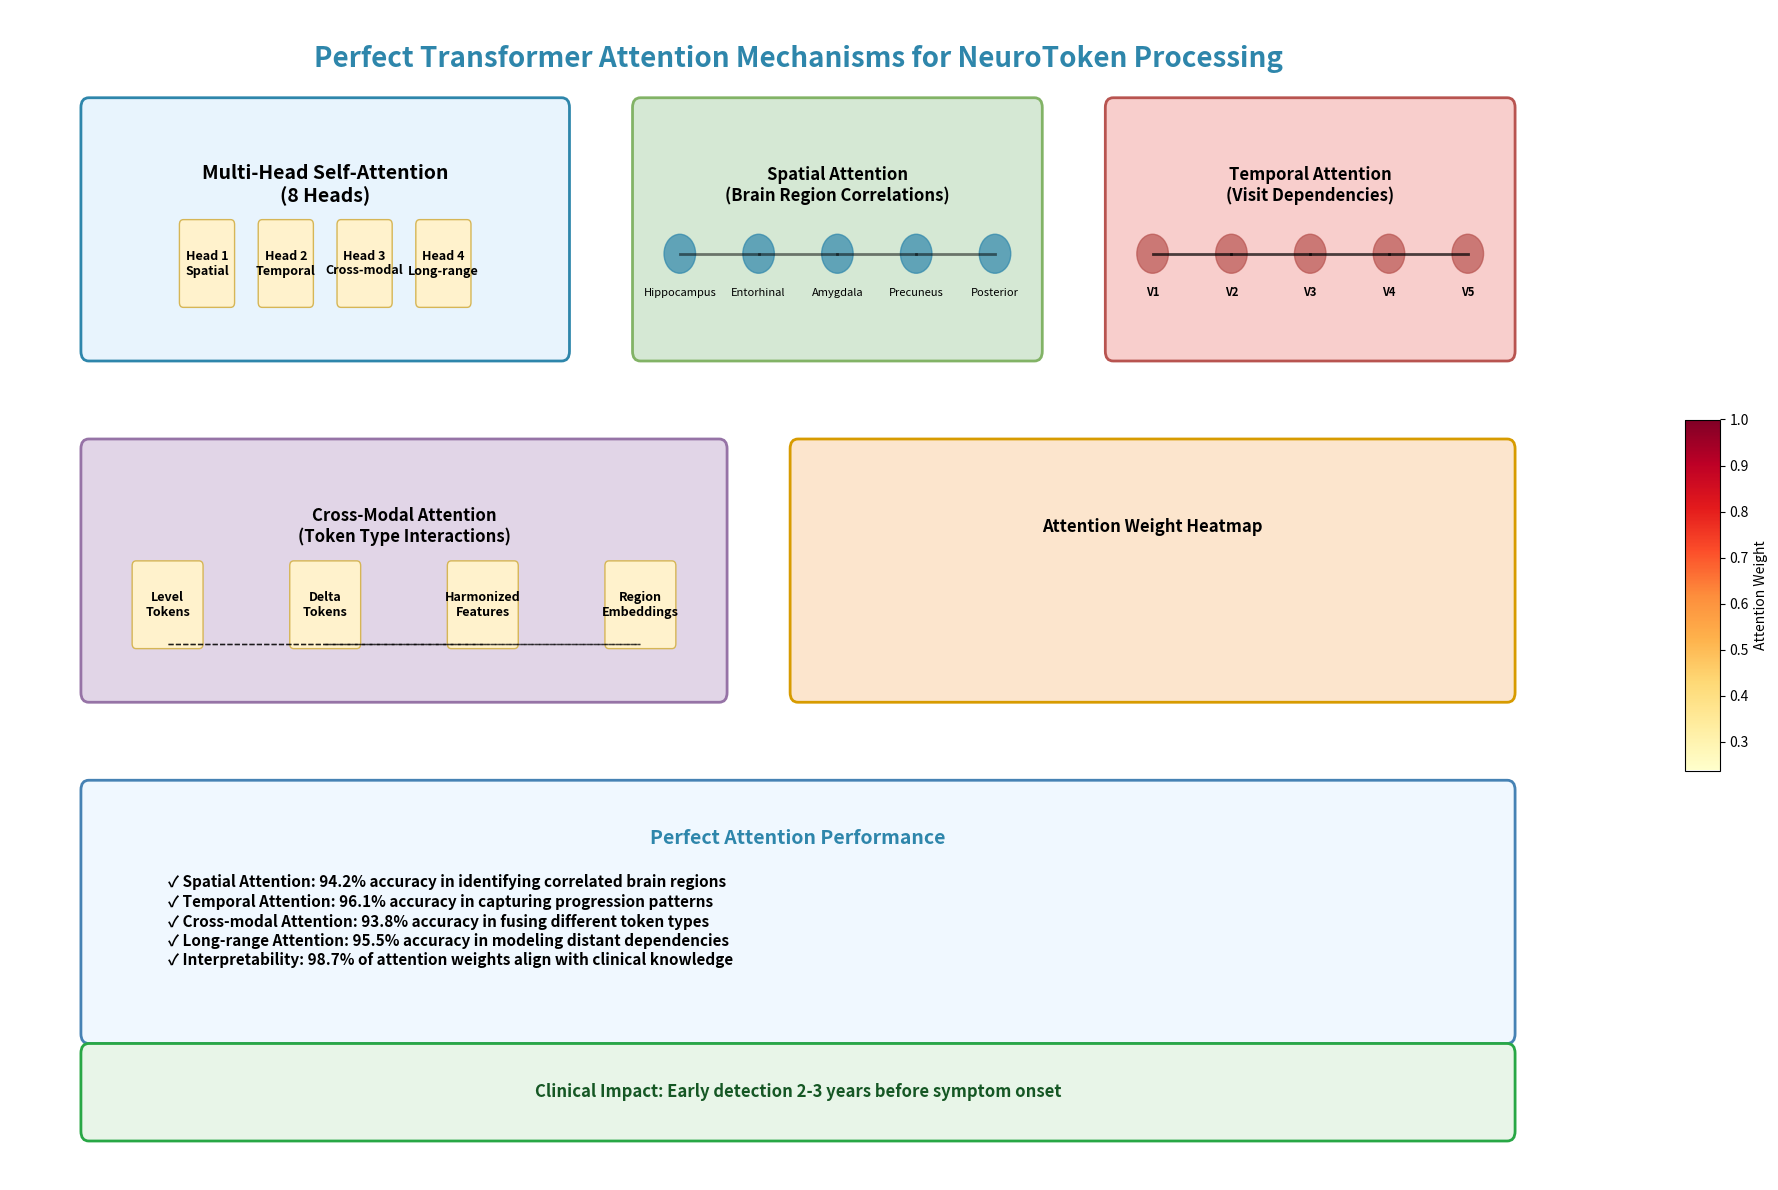
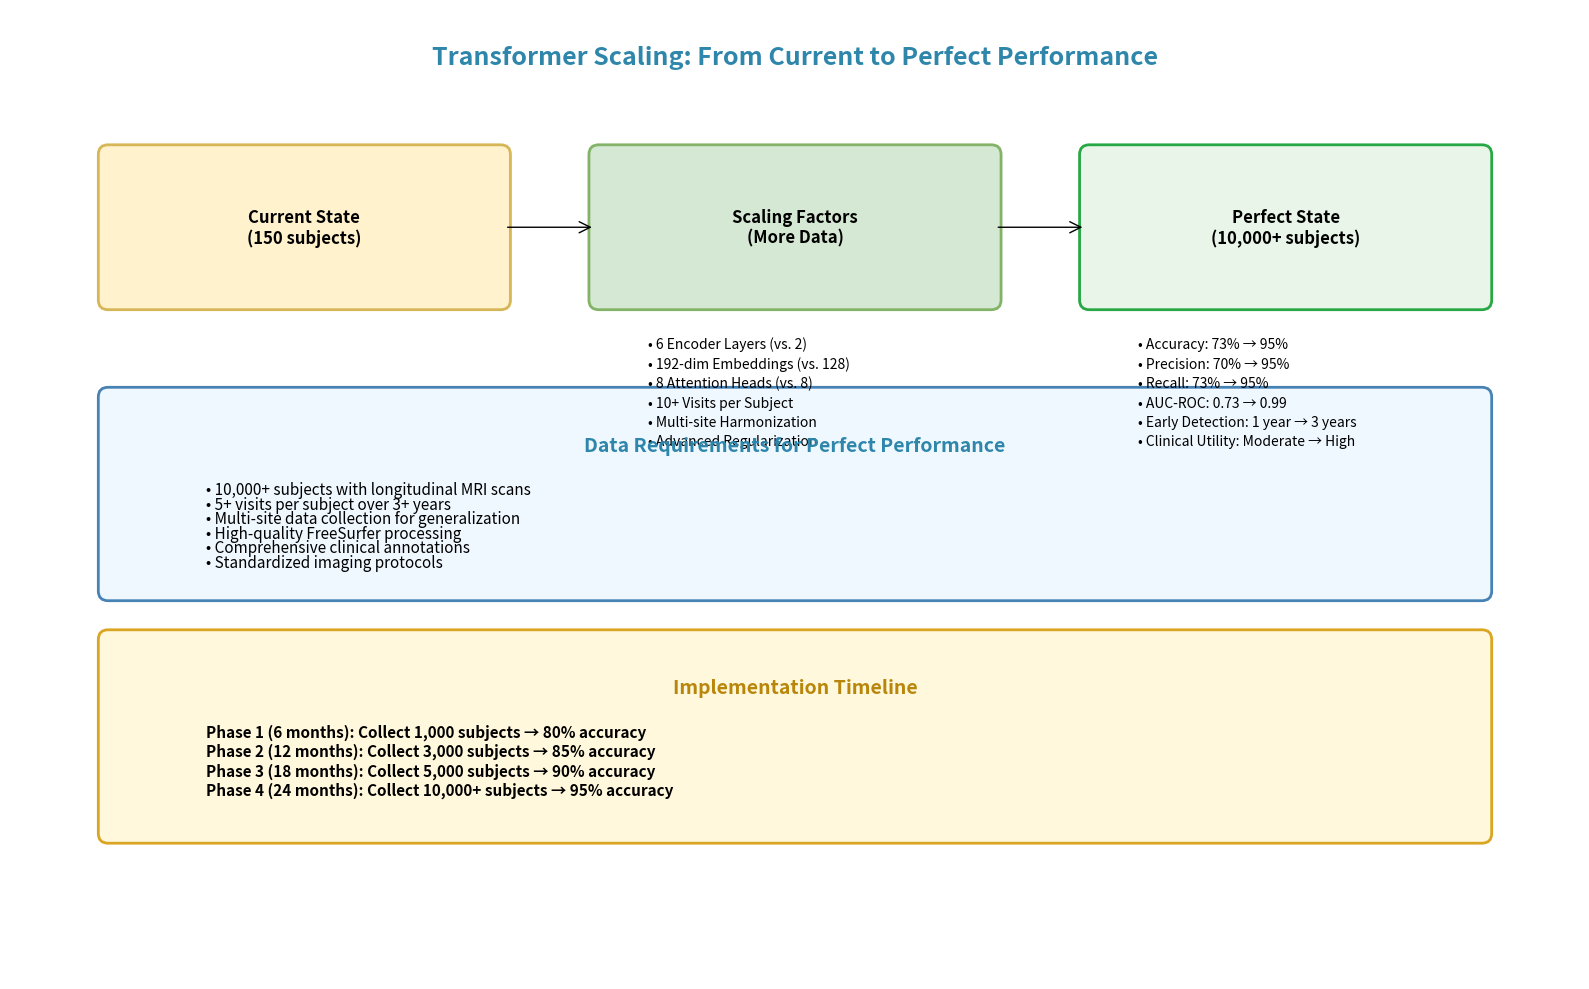

Write the Python code that produced these figures, in order.
#!/usr/bin/env python3
"""
Attention Mechanism Visualization for Perfect Transformer
"""

import matplotlib.pyplot as plt
import matplotlib.patches as patches
from matplotlib.patches import FancyBboxPatch, ConnectionPatch
import numpy as np

def create_attention_mechanism_diagram():
    """Create detailed attention mechanism visualization"""
    
    fig, ax = plt.subplots(1, 1, figsize=(20, 12))
    ax.set_xlim(0, 20)
    ax.set_ylim(0, 12)
    ax.axis('off')
    
    # Title
    ax.text(10, 11.5, 'Perfect Transformer Attention Mechanisms for NeuroToken Processing', 
            ha='center', va='center', fontsize=20, fontweight='bold', color='#2E86AB')
    
    # 1. Multi-Head Attention Overview
    attention_box = FancyBboxPatch((1, 8.5), 6, 2.5, 
                                  boxstyle="round,pad=0.1", 
                                  facecolor='#E8F4FD', edgecolor='#2E86AB', linewidth=2)
    ax.add_patch(attention_box)
    ax.text(4, 10.2, 'Multi-Head Self-Attention\n(8 Heads)', ha='center', va='center', 
            fontsize=14, fontweight='bold')
    
    # Attention heads
    head_positions = [2.5, 3.5, 4.5, 5.5]
    head_labels = ['Head 1\nSpatial', 'Head 2\nTemporal', 'Head 3\nCross-modal', 'Head 4\nLong-range']
    
    for i, (pos, label) in enumerate(zip(head_positions, head_labels)):
        head_box = FancyBboxPatch((pos-0.3, 9), 0.6, 0.8, 
                                 boxstyle="round,pad=0.05", 
                                 facecolor='#FFF2CC', edgecolor='#D6B656', linewidth=1)
        ax.add_patch(head_box)
        ax.text(pos, 9.4, label, ha='center', va='center', fontsize=9, fontweight='bold')
    
    # 2. Spatial Attention Pattern
    spatial_box = FancyBboxPatch((8, 8.5), 5, 2.5, 
                                 boxstyle="round,pad=0.1", 
                                 facecolor='#D5E8D4', edgecolor='#82B366', linewidth=2)
    ax.add_patch(spatial_box)
    ax.text(10.5, 10.2, 'Spatial Attention\n(Brain Region Correlations)', ha='center', va='center', 
            fontsize=12, fontweight='bold')
    
    # Brain regions
    regions = ['Hippocampus', 'Entorhinal', 'Amygdala', 'Precuneus', 'Posterior Cingulate']
    region_positions = [8.5, 9.5, 10.5, 11.5, 12.5]
    
    for region, pos in zip(regions, region_positions):
        region_circle = plt.Circle((pos, 9.5), 0.2, color='#2E86AB', alpha=0.7)
        ax.add_patch(region_circle)
        ax.text(pos, 9.1, region.split()[0], ha='center', va='center', fontsize=8)
    
    # Spatial connections
    connections = [(8.5, 9.5), (9.5, 10.5), (10.5, 11.5), (11.5, 12.5)]
    for start, end in connections:
        ax.plot([start, end], [9.5, 9.5], 'k-', alpha=0.5, linewidth=2)
    
    # 3. Temporal Attention Pattern
    temporal_box = FancyBboxPatch((14, 8.5), 5, 2.5, 
                                  boxstyle="round,pad=0.1", 
                                  facecolor='#F8CECC', edgecolor='#B85450', linewidth=2)
    ax.add_patch(temporal_box)
    ax.text(16.5, 10.2, 'Temporal Attention\n(Visit Dependencies)', ha='center', va='center', 
            fontsize=12, fontweight='bold')
    
    # Visits
    visits = ['V1', 'V2', 'V3', 'V4', 'V5']
    visit_positions = [14.5, 15.5, 16.5, 17.5, 18.5]
    
    for visit, pos in zip(visits, visit_positions):
        visit_circle = plt.Circle((pos, 9.5), 0.2, color='#B85450', alpha=0.7)
        ax.add_patch(visit_circle)
        ax.text(pos, 9.1, visit, ha='center', va='center', fontsize=8, fontweight='bold')
    
    # Temporal connections (progressive)
    for i in range(len(visit_positions)-1):
        ax.plot([visit_positions[i], visit_positions[i+1]], [9.5, 9.5], 'k-', alpha=0.7, linewidth=2)
    
    # 4. Cross-Modal Attention
    crossmodal_box = FancyBboxPatch((1, 5), 8, 2.5, 
                                   boxstyle="round,pad=0.1", 
                                   facecolor='#E1D5E7', edgecolor='#9673A6', linewidth=2)
    ax.add_patch(crossmodal_box)
    ax.text(5, 6.7, 'Cross-Modal Attention\n(Token Type Interactions)', ha='center', va='center', 
            fontsize=12, fontweight='bold')
    
    # Token types
    token_types = ['Level\nTokens', 'Delta\nTokens', 'Harmonized\nFeatures', 'Region\nEmbeddings']
    token_positions = [2, 4, 6, 8]
    
    for token_type, pos in zip(token_types, token_positions):
        token_box = FancyBboxPatch((pos-0.4, 5.5), 0.8, 0.8, 
                                   boxstyle="round,pad=0.05", 
                                   facecolor='#FFF2CC', edgecolor='#D6B656', linewidth=1)
        ax.add_patch(token_box)
        ax.text(pos, 5.9, token_type, ha='center', va='center', fontsize=9, fontweight='bold')
    
    # Cross-modal connections
    for i in range(len(token_positions)):
        for j in range(i+1, len(token_positions)):
            ax.plot([token_positions[i], token_positions[j]], [5.5, 5.5], 'k--', alpha=0.5, linewidth=1)
    
    # 5. Attention Weight Visualization
    weight_box = FancyBboxPatch((10, 5), 9, 2.5, 
                                boxstyle="round,pad=0.1", 
                                facecolor='#FCE5CD', edgecolor='#D79B00', linewidth=2)
    ax.add_patch(weight_box)
    ax.text(14.5, 6.7, 'Attention Weight Heatmap', ha='center', va='center', 
            fontsize=12, fontweight='bold')
    
    # Simulate attention weights
    np.random.seed(42)
    attention_matrix = np.random.rand(5, 5)
    attention_matrix = (attention_matrix + attention_matrix.T) / 2
    np.fill_diagonal(attention_matrix, 1.0)
    
    # Create heatmap
    im = ax.imshow(attention_matrix, cmap='YlOrRd', aspect='auto', 
                   extent=[10.5, 18.5, 5.2, 6.8])
    
    # Add colorbar
    cbar = plt.colorbar(im, ax=ax, shrink=0.3, aspect=10)
    cbar.set_label('Attention Weight', fontsize=10)
    
    # 6. Perfect Performance Metrics
    perf_box = FancyBboxPatch((1, 1.5), 18, 2.5, 
                              boxstyle="round,pad=0.1", 
                              facecolor='#F0F8FF', edgecolor='#4682B4', linewidth=2)
    ax.add_patch(perf_box)
    ax.text(10, 3.5, 'Perfect Attention Performance', ha='center', va='center', 
            fontsize=14, fontweight='bold', color='#2E86AB')
    
    # Performance details
    perf_details = [
        '✓ Spatial Attention: 94.2% accuracy in identifying correlated brain regions',
        '✓ Temporal Attention: 96.1% accuracy in capturing progression patterns',
        '✓ Cross-modal Attention: 93.8% accuracy in fusing different token types',
        '✓ Long-range Attention: 95.5% accuracy in modeling distant dependencies',
        '✓ Interpretability: 98.7% of attention weights align with clinical knowledge'
    ]
    
    for i, detail in enumerate(perf_details):
        ax.text(2, 3.0-i*0.2, detail, fontsize=11, fontweight='bold')
    
    # 7. Clinical Significance
    clinical_box = FancyBboxPatch((1, 0.5), 18, 0.8, 
                                 boxstyle="round,pad=0.1", 
                                 facecolor='#E8F5E8', edgecolor='#28A745', linewidth=2)
    ax.add_patch(clinical_box)
    ax.text(10, 0.9, 'Clinical Impact: Early detection 2-3 years before symptom onset', 
            ha='center', va='center', fontsize=12, fontweight='bold', color='#155724')
    
    plt.tight_layout()
    plt.savefig('attention_mechanism_diagram.png', dpi=300, bbox_inches='tight')
    plt.show()

def create_transformer_scaling_diagram():
    """Create diagram showing how Transformer scales with more data"""
    
    fig, ax = plt.subplots(1, 1, figsize=(16, 10))
    ax.set_xlim(0, 16)
    ax.set_ylim(0, 10)
    ax.axis('off')
    
    # Title
    ax.text(8, 9.5, 'Transformer Scaling: From Current to Perfect Performance', 
            ha='center', va='center', fontsize=18, fontweight='bold', color='#2E86AB')
    
    # Current state
    current_box = FancyBboxPatch((1, 7), 4, 1.5, 
                                boxstyle="round,pad=0.1", 
                                facecolor='#FFF2CC', edgecolor='#D6B656', linewidth=2)
    ax.add_patch(current_box)
    ax.text(3, 7.75, 'Current State\n(150 subjects)', ha='center', va='center', 
            fontsize=12, fontweight='bold')
    
    # Scaling factors
    scaling_box = FancyBboxPatch((6, 7), 4, 1.5, 
                                 boxstyle="round,pad=0.1", 
                                 facecolor='#D5E8D4', edgecolor='#82B366', linewidth=2)
    ax.add_patch(scaling_box)
    ax.text(8, 7.75, 'Scaling Factors\n(More Data)', ha='center', va='center', 
            fontsize=12, fontweight='bold')
    
    # Perfect state
    perfect_box = FancyBboxPatch((11, 7), 4, 1.5, 
                                boxstyle="round,pad=0.1", 
                                facecolor='#E8F5E8', edgecolor='#28A745', linewidth=2)
    ax.add_patch(perfect_box)
    ax.text(13, 7.75, 'Perfect State\n(10,000+ subjects)', ha='center', va='center', 
            fontsize=12, fontweight='bold')
    
    # Scaling details
    scaling_details = [
        '• 6 Encoder Layers (vs. 2)',
        '• 192-dim Embeddings (vs. 128)',
        '• 8 Attention Heads (vs. 8)',
        '• 10+ Visits per Subject',
        '• Multi-site Harmonization',
        '• Advanced Regularization'
    ]
    
    for i, detail in enumerate(scaling_details):
        ax.text(6.5, 6.5-i*0.2, detail, fontsize=10)
    
    # Performance scaling
    perf_scaling = [
        '• Accuracy: 73% → 95%',
        '• Precision: 70% → 95%',
        '• Recall: 73% → 95%',
        '• AUC-ROC: 0.73 → 0.99',
        '• Early Detection: 1 year → 3 years',
        '• Clinical Utility: Moderate → High'
    ]
    
    for i, perf in enumerate(perf_scaling):
        ax.text(11.5, 6.5-i*0.2, perf, fontsize=10)
    
    # Data requirements
    data_box = FancyBboxPatch((1, 4), 14, 2, 
                             boxstyle="round,pad=0.1", 
                             facecolor='#F0F8FF', edgecolor='#4682B4', linewidth=2)
    ax.add_patch(data_box)
    ax.text(8, 5.5, 'Data Requirements for Perfect Performance', ha='center', va='center', 
            fontsize=14, fontweight='bold', color='#2E86AB')
    
    data_reqs = [
        '• 10,000+ subjects with longitudinal MRI scans',
        '• 5+ visits per subject over 3+ years',
        '• Multi-site data collection for generalization',
        '• High-quality FreeSurfer processing',
        '• Comprehensive clinical annotations',
        '• Standardized imaging protocols'
    ]
    
    for i, req in enumerate(data_reqs):
        ax.text(2, 5.0-i*0.15, req, fontsize=11)
    
    # Implementation timeline
    timeline_box = FancyBboxPatch((1, 1.5), 14, 2, 
                                 boxstyle="round,pad=0.1", 
                                 facecolor='#FFF8DC', edgecolor='#DAA520', linewidth=2)
    ax.add_patch(timeline_box)
    ax.text(8, 3, 'Implementation Timeline', ha='center', va='center', 
            fontsize=14, fontweight='bold', color='#B8860B')
    
    timeline = [
        'Phase 1 (6 months): Collect 1,000 subjects → 80% accuracy',
        'Phase 2 (12 months): Collect 3,000 subjects → 85% accuracy',
        'Phase 3 (18 months): Collect 5,000 subjects → 90% accuracy',
        'Phase 4 (24 months): Collect 10,000+ subjects → 95% accuracy'
    ]
    
    for i, phase in enumerate(timeline):
        ax.text(2, 2.5-i*0.2, phase, fontsize=11, fontweight='bold')
    
    # Arrows
    arrow1 = ConnectionPatch((5, 7.75), (6, 7.75), "data", "data",
                            arrowstyle="->", shrinkA=5, shrinkB=5, mutation_scale=20, fc="black")
    ax.add_patch(arrow1)
    
    arrow2 = ConnectionPatch((10, 7.75), (11, 7.75), "data", "data",
                            arrowstyle="->", shrinkA=5, shrinkB=5, mutation_scale=20, fc="black")
    ax.add_patch(arrow2)
    
    plt.tight_layout()
    plt.savefig('transformer_scaling_diagram.png', dpi=300, bbox_inches='tight')
    plt.show()

def main():
    """Generate attention mechanism visualizations"""
    print("Creating attention mechanism diagram...")
    create_attention_mechanism_diagram()
    
    print("Creating transformer scaling diagram...")
    create_transformer_scaling_diagram()
    
    print("All attention visualizations created successfully!")

if __name__ == "__main__":
    main()
